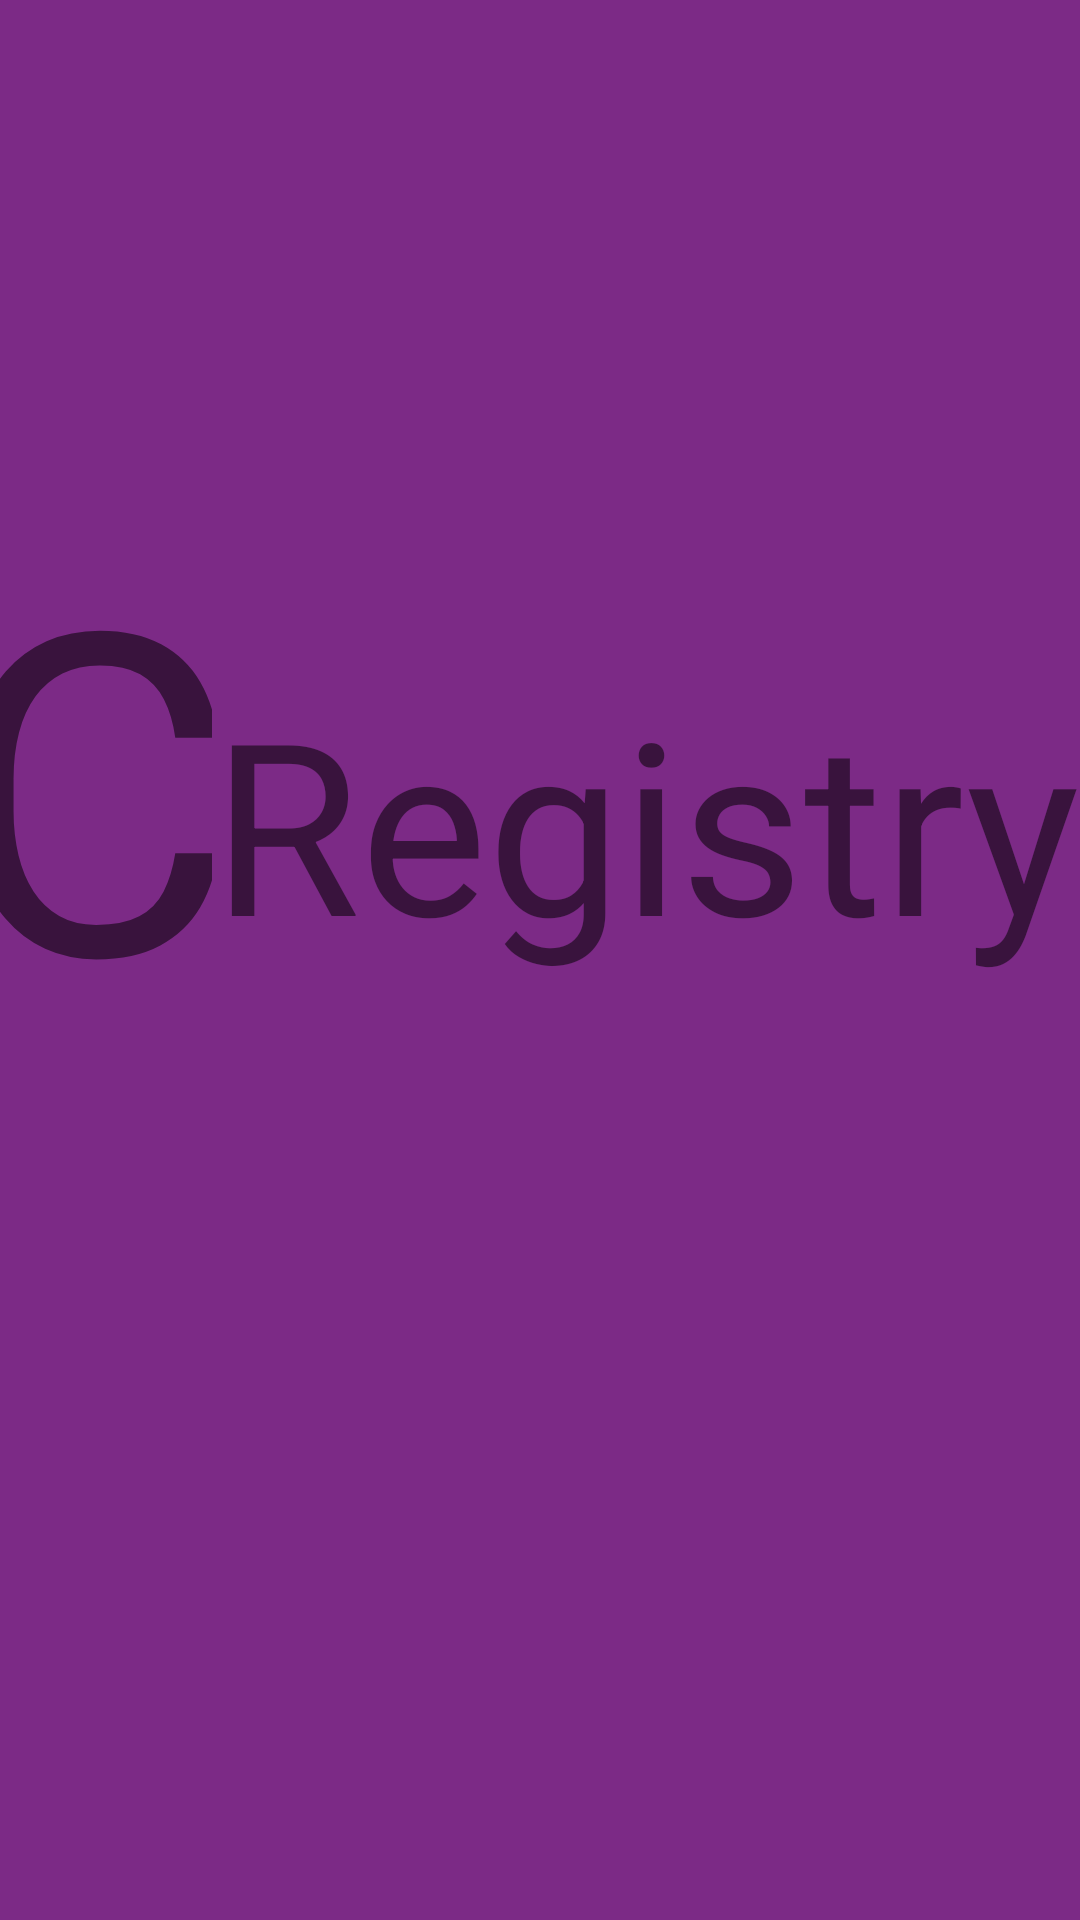

Write the Android layout XML for this screen, with the resource values it uses.
<!-- AndroidManifest.xml: application theme Theme -->
<!-- res/layout/activity_splash_screen.xml -->
<?xml version="1.0" encoding="utf-8"?>
<android.support.constraint.ConstraintLayout xmlns:android="http://schemas.android.com/apk/res/android"
    xmlns:app="http://schemas.android.com/apk/res-auto"
    xmlns:tools="http://schemas.android.com/tools"
    android:layout_width="match_parent"
    android:layout_height="match_parent"
    android:background="@color/colorPrimary"
    tools:context=".SplashScreen">

    <TextView
        android:id="@+id/textView"
        android:layout_width="89dp"
        android:layout_height="177dp"
        android:layout_marginStart="7dp"
        android:layout_marginLeft="7dp"
        android:layout_marginTop="205dp"
        android:layout_marginBottom="349dp"
        android:text="C"
        android:textSize="150dp"
        app:layout_constraintBottom_toBottomOf="parent"
        app:layout_constraintEnd_toStartOf="@+id/textView2"
        app:layout_constraintStart_toStartOf="parent"
        app:layout_constraintTop_toTopOf="parent" />

    <TextView
        android:id="@+id/textView2"
        android:layout_width="304dp"
        android:layout_height="116dp"
        android:layout_marginTop="266dp"
        android:layout_marginEnd="11dp"
        android:layout_marginRight="11dp"
        android:layout_marginBottom="349dp"
        android:text="Registry"
        android:textSize="80dp"
        app:layout_constraintBottom_toBottomOf="parent"
        app:layout_constraintEnd_toEndOf="parent"
        app:layout_constraintStart_toEndOf="@+id/textView"
        app:layout_constraintTop_toTopOf="parent" />

    <ImageView
        android:id="@+id/imageView"
        android:layout_width="287dp"
        android:layout_height="123dp"
        android:layout_marginStart="62dp"
        android:layout_marginLeft="62dp"
        android:layout_marginTop="73dp"
        android:layout_marginEnd="62dp"
        android:layout_marginRight="62dp"
        android:layout_marginBottom="9dp"
        app:layout_constraintBottom_toTopOf="@+id/textView"
        app:layout_constraintEnd_toEndOf="parent"
        app:layout_constraintStart_toStartOf="parent"
        app:layout_constraintTop_toTopOf="parent"
        app:srcCompat="@drawable/infinity" />
</android.support.constraint.ConstraintLayout>
<!-- resources referenced by this layout -->
<resources>
  <color name="colorPrimary">#7c2a86</color>
  <style name="Theme" parent="Theme.AppCompat.Light.NoActionBar">
          
          <item name="colorPrimary">@color/colorPrimary</item>
          <item name="colorPrimaryDark">@color/colorPrimary</item>
          <item name="colorAccent">@color/colorPrimary</item>
      </style>
</resources>
